Dataset: Images (GitHub, Gabe-flomo/Filtr). Classes: kick drum, snare drum.

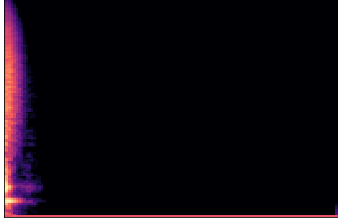
Label: snare drum

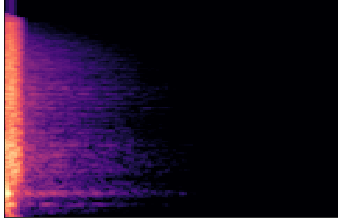
Label: snare drum

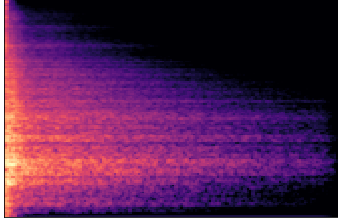
Label: snare drum

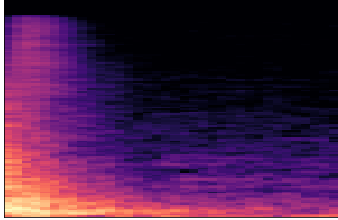
Label: kick drum

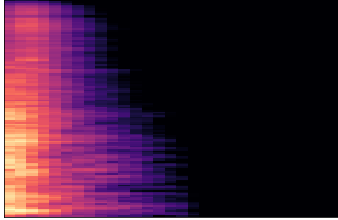
Label: snare drum

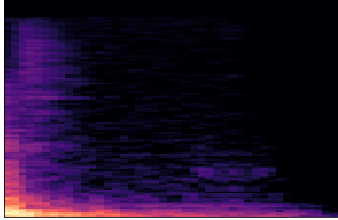
Label: kick drum
